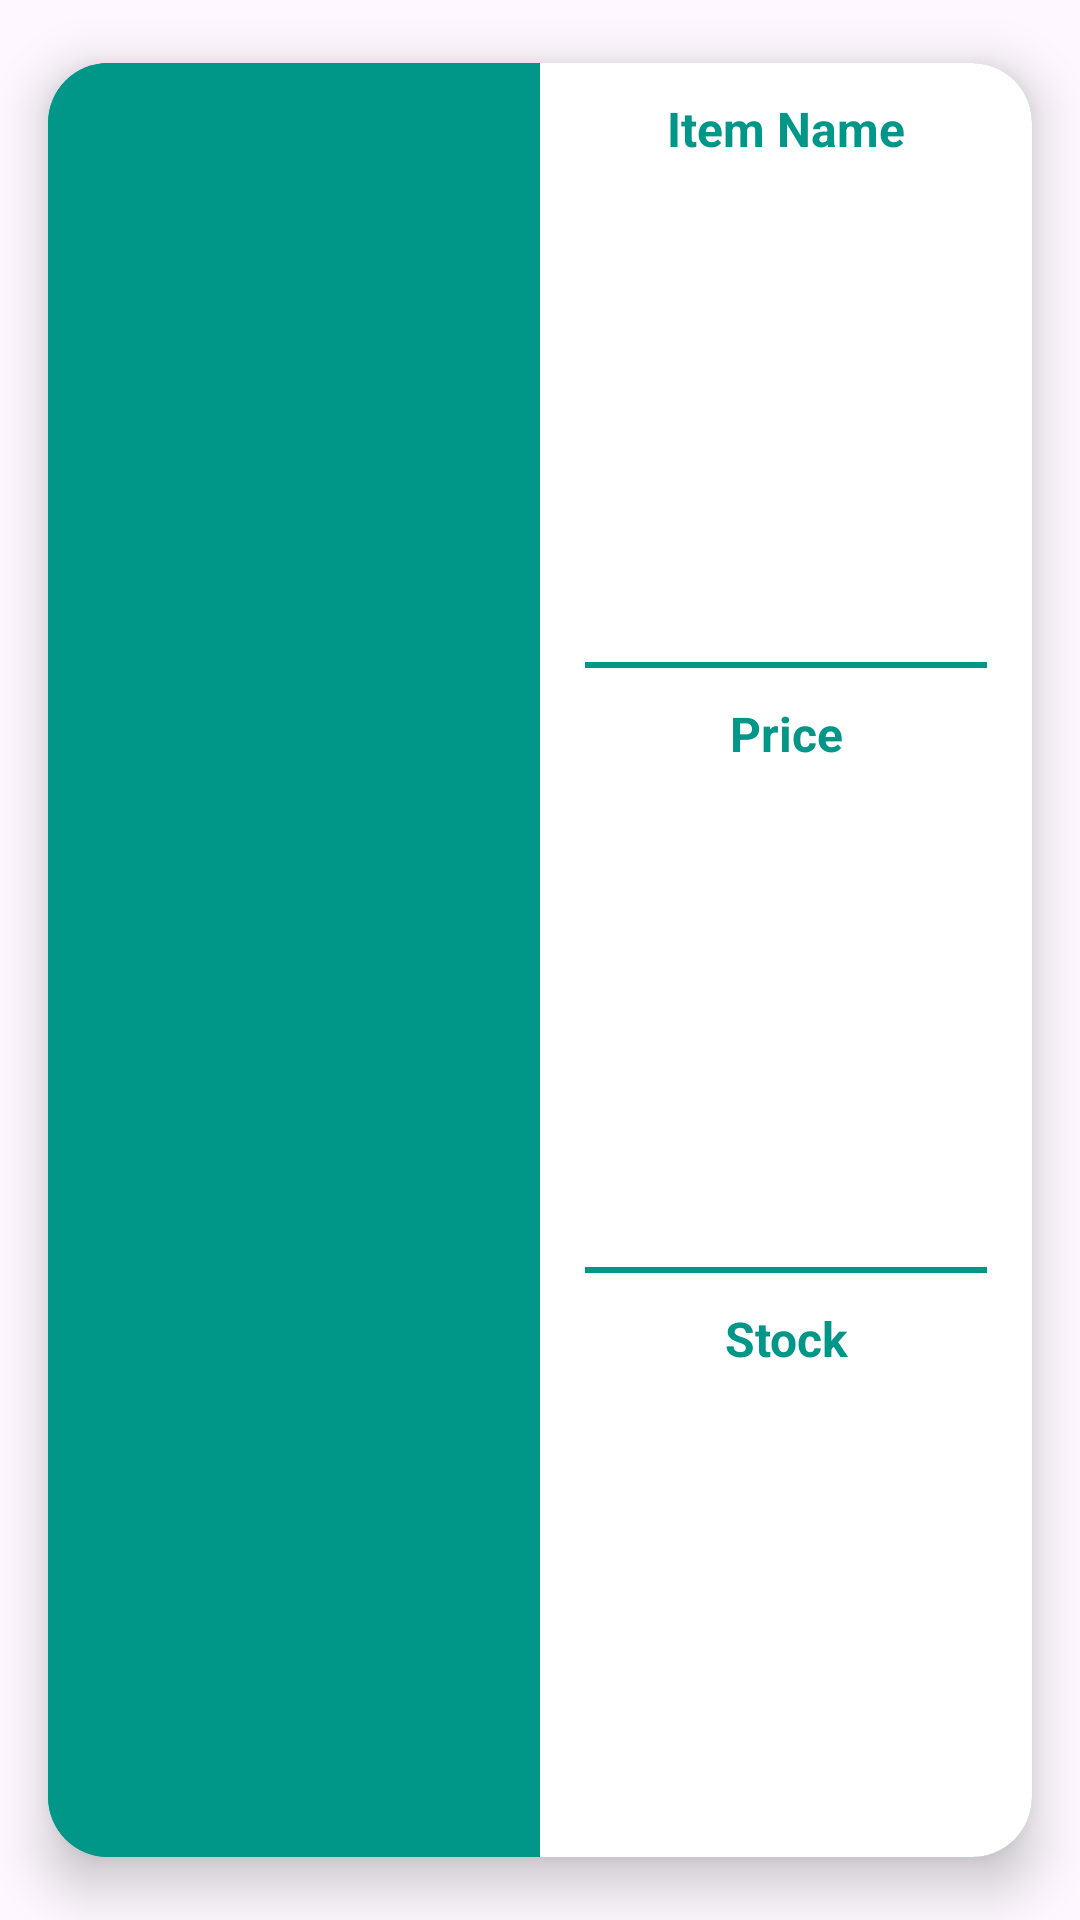

Here is an Android app screen rendered from its layout file. Give the layout XML and the strings, colors and styles it references.
<!-- AndroidManifest.xml: application theme Theme.CityMart -->
<!-- res/layout/admin_show_grocery_design.xml -->
<?xml version="1.0" encoding="utf-8"?>
<androidx.cardview.widget.CardView xmlns:android="http://schemas.android.com/apk/res/android"
    android:layout_width="match_parent"
    android:layout_height="match_parent"
    xmlns:app="http://schemas.android.com/apk/res-auto"
    app:cardElevation="10dp"
    app:cardCornerRadius="20dp"
    app:cardBackgroundColor="@color/DarkGreen"
    app:cardPreventCornerOverlap="true"
    app:cardUseCompatPadding="true">

    <LinearLayout
        android:layout_width="match_parent"
        android:layout_height="match_parent"
        android:orientation="horizontal">

        <ImageView
            android:id="@+id/listViewImg"
            android:layout_width="0dp"
            android:padding="10dp"
            android:layout_height="match_parent"
            android:background="@color/DarkGreen"
            android:layout_weight="1"></ImageView>

        <LinearLayout
            android:layout_width="0dp"
            android:layout_height="match_parent"
            android:layout_weight="1"
            android:weightSum="3"
            android:background="@color/white"
            android:orientation="vertical">

            <TextView
                android:id="@+id/lvName"
                android:layout_width="match_parent"
                android:layout_height="0dp"
                android:layout_weight="1"
                android:textSize="16sp"
                android:paddingTop="11dp"
                android:layout_marginBottom="5dp"
                android:text="Item Name"
                android:textStyle="bold"
                android:textColor="@color/DarkGreen"
                android:textAlignment="center"></TextView>

            <View
                android:layout_width="match_parent"
                android:layout_height="2dp"
                android:background="@color/DarkGreen"
                android:layout_marginLeft="15dp"
                android:layout_marginRight="15dp"/>

            <TextView
                android:id="@+id/lvPrice"
                android:layout_width="match_parent"
                android:layout_height="0dp"
                android:textSize="16sp"
                android:paddingTop="11dp"
                android:layout_marginBottom="5dp"
                android:text="Price"
                android:textStyle="bold"
                android:textColor="@color/DarkGreen"
                android:textAlignment="center"
                android:layout_weight="1"></TextView>

            <View
                android:layout_width="match_parent"
                android:layout_height="2dp"
                android:background="@color/DarkGreen"
                android:layout_marginLeft="15dp"
                android:layout_marginRight="15dp"/>

            <TextView
                android:id="@+id/lvStock"
                android:layout_width="match_parent"
                android:layout_height="0dp"
                android:textSize="16sp"
                android:paddingTop="11dp"
                android:text="Stock"
                android:textStyle="bold"
                android:textColor="@color/DarkGreen"
                android:textAlignment="center"
                android:layout_weight="1"></TextView>

        </LinearLayout>
    </LinearLayout>



</androidx.cardview.widget.CardView>
<!-- resources referenced by this layout -->
<resources>
  <color name="DarkGreen">#009688</color>
  <color name="white">#FFFFFFFF</color>
  <style name="Theme.CityMart" parent="Base.Theme.CityMart" />
  <style name="Base.Theme.CityMart" parent="Theme.Material3.DayNight.NoActionBar">
          
          
      </style>
</resources>
